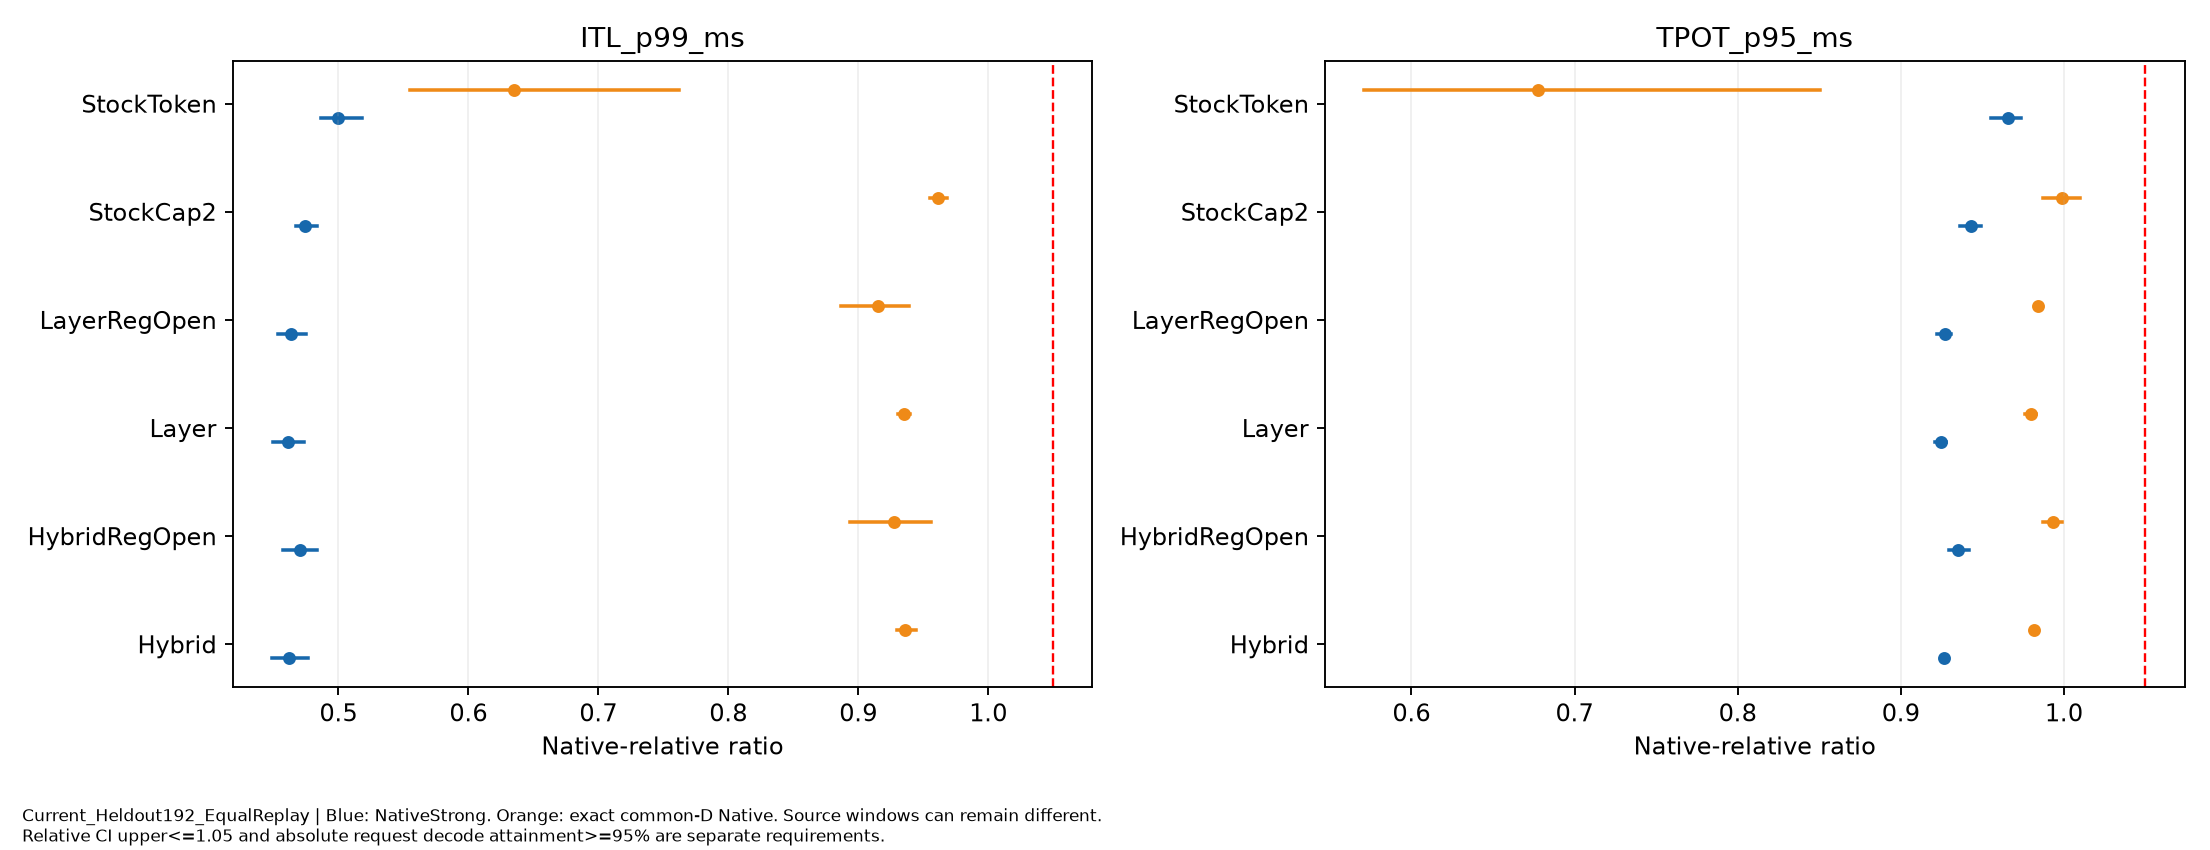

The data file committed next to this chart (first rows):
model_revision, metadata_reference, family, method, reference, actual_common_reference, metric, ratio, CI95, decode_gate, quality_passed
b968826d9c46dd6066d109eabc6255188de91218, controlled_intervention_per_start.csv or…, Current_Heldout192_EqualReplay, Hybrid, NativeStrong, NativeCommon2, ITL_p99_ms, 0.4617, [0.4489600212351864, 0.47638140934258166…, {"tests": {"NativeStrong": {"ITL_p99_ms"…, True
b968826d9c46dd6066d109eabc6255188de91218, controlled_intervention_per_start.csv or…, Current_Heldout192_EqualReplay, Hybrid, NativeCommon, NativeCommon2, ITL_p99_ms, 0.9363, [0.9296549734893759, 0.9448094904974085], {"tests": {"NativeStrong": {"ITL_p99_ms"…, True
b968826d9c46dd6066d109eabc6255188de91218, controlled_intervention_per_start.csv or…, Current_Heldout192_EqualReplay, HybridRegOpen, NativeStrong, NativeRegOpen, ITL_p99_ms, 0.4701, [0.4572421778178912, 0.48342345455203134…, {"tests": {"NativeStrong": {"ITL_p99_ms"…, True
b968826d9c46dd6066d109eabc6255188de91218, controlled_intervention_per_start.csv or…, Current_Heldout192_EqualReplay, HybridRegOpen, NativeCommon, NativeRegOpen, ITL_p99_ms, 0.9274, [0.893903894638726, 0.9559953013844548], {"tests": {"NativeStrong": {"ITL_p99_ms"…, True
b968826d9c46dd6066d109eabc6255188de91218, controlled_intervention_per_start.csv or…, Current_Heldout192_EqualReplay, Layer, NativeStrong, NativeCommon2, ITL_p99_ms, 0.4609, [0.4495536352450892, 0.47378071110940345…, {"tests": {"NativeStrong": {"ITL_p99_ms"…, True
b968826d9c46dd6066d109eabc6255188de91218, controlled_intervention_per_start.csv or…, Current_Heldout192_EqualReplay, Layer, NativeCommon, NativeCommon2, ITL_p99_ms, 0.9348, [0.9308839026081935, 0.9396585298866421], {"tests": {"NativeStrong": {"ITL_p99_ms"…, True
b968826d9c46dd6066d109eabc6255188de91218, controlled_intervention_per_start.csv or…, Current_Heldout192_EqualReplay, LayerRegOpen, NativeStrong, NativeRegOpen, ITL_p99_ms, 0.4637, [0.4537495943257453, 0.47471474044219564…, {"tests": {"NativeStrong": {"ITL_p99_ms"…, True
b968826d9c46dd6066d109eabc6255188de91218, controlled_intervention_per_start.csv or…, Current_Heldout192_EqualReplay, LayerRegOpen, NativeCommon, NativeRegOpen, ITL_p99_ms, 0.9149, [0.886875867584149, 0.9392710154910215], {"tests": {"NativeStrong": {"ITL_p99_ms"…, True
b968826d9c46dd6066d109eabc6255188de91218, controlled_intervention_per_start.csv or…, Current_Heldout192_EqualReplay, StockCap2, NativeStrong, NativeCommon2, ITL_p99_ms, 0.4742, [0.4669655928096337, 0.4836686568041868], {"tests": {"NativeStrong": {"ITL_p99_ms"…, True
b968826d9c46dd6066d109eabc6255188de91218, controlled_intervention_per_start.csv or…, Current_Heldout192_EqualReplay, StockCap2, NativeCommon, NativeCommon2, ITL_p99_ms, 0.9616, [0.9548231938228489, 0.9686482598045278], {"tests": {"NativeStrong": {"ITL_p99_ms"…, True
b968826d9c46dd6066d109eabc6255188de91218, controlled_intervention_per_start.csv or…, Current_Heldout192_EqualReplay, StockToken, NativeStrong, NativeCommon0, ITL_p99_ms, 0.4998, [0.48688387896217, 0.5179202338116887], {"tests": {"NativeStrong": {"ITL_p99_ms"…, True
b968826d9c46dd6066d109eabc6255188de91218, controlled_intervention_per_start.csv or…, Current_Heldout192_EqualReplay, StockToken, NativeCommon, NativeCommon0, ITL_p99_ms, 0.6347, [0.5549665812645601, 0.7621662211313218], {"tests": {"NativeStrong": {"ITL_p99_ms"…, True
b968826d9c46dd6066d109eabc6255188de91218, controlled_intervention_per_start.csv or…, Current_Heldout192_EqualReplay, Hybrid, NativeStrong, NativeCommon2, TPOT_p95_ms, 0.9267, [0.9252236717673596, 0.9286585256294453], {"tests": {"NativeStrong": {"ITL_p99_ms"…, True
b968826d9c46dd6066d109eabc6255188de91218, controlled_intervention_per_start.csv or…, Current_Heldout192_EqualReplay, Hybrid, NativeCommon, NativeCommon2, TPOT_p95_ms, 0.9819, [0.9796557795207255, 0.9843192652858903], {"tests": {"NativeStrong": {"ITL_p99_ms"…, True
b968826d9c46dd6066d109eabc6255188de91218, controlled_intervention_per_start.csv or…, Current_Heldout192_EqualReplay, HybridRegOpen, NativeStrong, NativeRegOpen, TPOT_p95_ms, 0.9351, [0.9297262287485037, 0.942077054145414], {"tests": {"NativeStrong": {"ITL_p99_ms"…, True
b968826d9c46dd6066d109eabc6255188de91218, controlled_intervention_per_start.csv or…, Current_Heldout192_EqualReplay, HybridRegOpen, NativeCommon, NativeRegOpen, TPOT_p95_ms, 0.9932, [0.9874665637288212, 0.9990264948064286], {"tests": {"NativeStrong": {"ITL_p99_ms"…, True
b968826d9c46dd6066d109eabc6255188de91218, controlled_intervention_per_start.csv or…, Current_Heldout192_EqualReplay, Layer, NativeStrong, NativeCommon2, TPOT_p95_ms, 0.9246, [0.921263774653475, 0.9279956427505239], {"tests": {"NativeStrong": {"ITL_p99_ms"…, True
b968826d9c46dd6066d109eabc6255188de91218, controlled_intervention_per_start.csv or…, Current_Heldout192_EqualReplay, Layer, NativeCommon, NativeCommon2, TPOT_p95_ms, 0.9796, [0.9764172267825367, 0.9831366349510485], {"tests": {"NativeStrong": {"ITL_p99_ms"…, True
b968826d9c46dd6066d109eabc6255188de91218, controlled_intervention_per_start.csv or…, Current_Heldout192_EqualReplay, LayerRegOpen, NativeStrong, NativeRegOpen, TPOT_p95_ms, 0.9268, [0.9224469501534875, 0.9309024461290002], {"tests": {"NativeStrong": {"ITL_p99_ms"…, True
b968826d9c46dd6066d109eabc6255188de91218, controlled_intervention_per_start.csv or…, Current_Heldout192_EqualReplay, LayerRegOpen, NativeCommon, NativeRegOpen, TPOT_p95_ms, 0.9844, [0.9831340594602607, 0.9858782261995038], {"tests": {"NativeStrong": {"ITL_p99_ms"…, True
b968826d9c46dd6066d109eabc6255188de91218, controlled_intervention_per_start.csv or…, Current_Heldout192_EqualReplay, StockCap2, NativeStrong, NativeCommon2, TPOT_p95_ms, 0.943, [0.9360827319991939, 0.9494257216090044], {"tests": {"NativeStrong": {"ITL_p99_ms"…, True
b968826d9c46dd6066d109eabc6255188de91218, controlled_intervention_per_start.csv or…, Current_Heldout192_EqualReplay, StockCap2, NativeCommon, NativeCommon2, TPOT_p95_ms, 0.9991, [0.9874901317249482, 1.0100680009857628], {"tests": {"NativeStrong": {"ITL_p99_ms"…, True
b968826d9c46dd6066d109eabc6255188de91218, controlled_intervention_per_start.csv or…, Current_Heldout192_EqualReplay, StockToken, NativeStrong, NativeCommon0, TPOT_p95_ms, 0.9654, [0.955255077363398, 0.9737941573249549], {"tests": {"NativeStrong": {"ITL_p99_ms"…, True
b968826d9c46dd6066d109eabc6255188de91218, controlled_intervention_per_start.csv or…, Current_Heldout192_EqualReplay, StockToken, NativeCommon, NativeCommon0, TPOT_p95_ms, 0.6774, [0.5711498144560722, 0.8506340494795284], {"tests": {"NativeStrong": {"ITL_p99_ms"…, True
